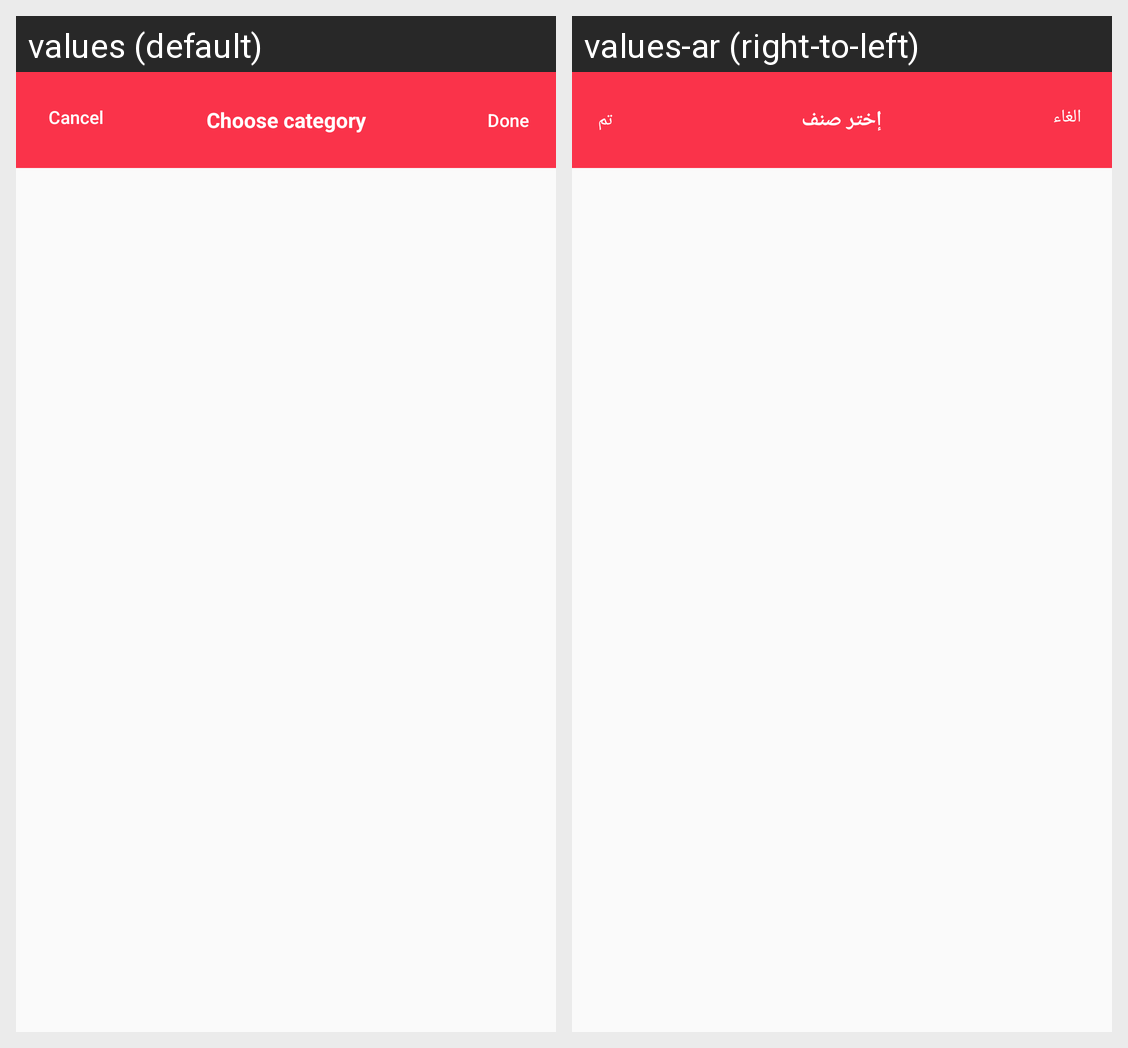

The Android screen above is rendered under two locales of the same app. Produce the string resources it draws, with the default and per-locale values.
Android screen res/layout/categories.xml rendered under 2 locales, left to right: values (default), values-ar (right-to-left). Device: Nexus 5 (rendered at 1080×1920; each locale shown at half size, 540×960, under a caption strip naming it); theme Theme.AppCompat.Light.
Strings drawn on this screen, with the default value and each locale's value (text and hints the layout hard-codes, and strings that could not be matched under every locale, appear in the picture but are not listed):

btn_Done
  values: Done
  values-ar: تم

alert_cancel
  values: Cancel
  values-ar: الغاء

txt_Choose_category
  values: Choose category
  values-ar: إختر صنف
